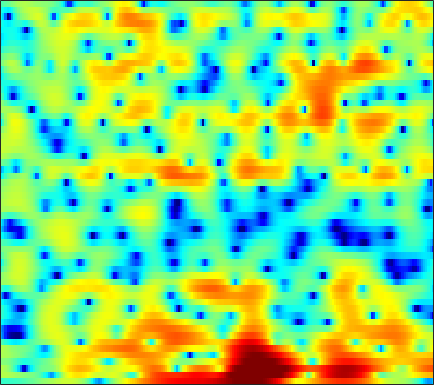

Values plotted in this chart, from the file beside it:
-3.2229, -3.1632, -3.0782, -3.039, -3.019, -2.979, -2.9128, -2.8384, -2.6856, -2.5152, -2.2955, -2.071, -1.766, -1.4291, -1.1809, -0.8928, -0.53452, -0.29158, 0.045019, 0.38463, 0.71595, 0.96279, 1.276, 1.5822
2.054, 2.088, 2.051, 1.935, 1.801, 1.587, 1.344, 1.143, 0.8808, 0.639, 0.4268, 0.276, 0.08834, -0.1, -0.2433, -0.4762, -0.8365, -1.21, -1.909, -2.898, -4.298, -5.673, -7.908, -9.583
2.172, 1.948, 1.477, 0.7866, 0.09345, -1.088, -2.67, -4.205, -6.922, -11, -17.34, -18.33, -12.09, -8.007, -5.943, -3.997, -2.64, -1.906, -1.234, -0.7833, -0.5278, -0.401, -0.242, 0.006387
0.1759, 0.1851, 0.03154, -0.2805, -0.6011, -1.149, -1.775, -2.294, -2.975, -3.575, -3.987, -4.145, -4.068, -3.814, -3.54, -3.111, -2.671, -2.326, -1.872, -1.43, -0.9592, -0.5798, -0.03482, 0.5413
1.67, 1.664, 1.575, 1.414, 1.252, 0.9747, 0.6561, 0.3967, 0.03506, -0.3364, -0.7373, -1.052, -1.5, -2.019, -2.454, -3.1, -3.841, -4.438, -5.197, -5.755, -5.757, -5.273, -4.123, -2.696
2.147, 1.897, 1.556, 1.216, 0.972, 0.6551, 0.3838, 0.2099, -0.002327, -0.1844, -0.3797, -0.54, -0.8357, -1.251, -1.667, -2.415, -3.48, -4.531, -6.348, -8.572, -9.972, -9.229, -6.439, -3.66
-1.901, -2.65, -3.639, -4.582, -5.169, -5.763, -6.081, -6.123, -5.883, -5.303, -4.593, -3.997, -3.187, -2.425, -1.932, -1.366, -0.9215, -0.6439, -0.2972, 0.05843, 0.4853, 0.8523, 1.427, 2.038
-9.024, -11.18, -14.6, -18.1, -19.82, -20.43, -20.68, -21.36, -22.48, -19.56, -14.79, -11.76, -8.519, -5.946, -4.37, -2.616, -1.192, -0.2932, 0.7341, 1.581, 2.295, 2.755, 3.269, 3.654
-9.619, -11.41, -13.99, -16.01, -16.7, -16.76, -16.42, -16.19, -15.67, -14.35, -12.21, -10.34, -7.871, -5.628, -4.139, -2.383, -0.8844, 0.09746, 1.213, 2.138, 2.864, 3.291, 3.716, 3.979
-5.201, -5.895, -6.784, -7.541, -7.995, -8.414, -8.607, -8.568, -8.269, -7.688, -6.843, -6.068, -4.864, -3.567, -2.584, -1.3, -0.1002, 0.7301, 1.704, 2.519, 3.17, 3.537, 3.855, 3.975
-3.045, -3.688, -4.579, -5.506, -6.207, -7.139, -8.027, -8.603, -9.055, -8.995, -8.292, -7.418, -5.952, -4.373, -3.198, -1.711, -0.3741, 0.5279, 1.565, 2.429, 3.103, 3.484, 3.827, 3.966
-2.86, -3.623, -4.712, -5.954, -6.987, -8.617, -10.8, -13.05, -18.06, -34.02, -19.89, -14.16, -9.617, -6.515, -4.707, -2.734, -1.139, -0.1387, 0.9847, 1.902, 2.638, 3.08, 3.519, 3.798
-4.581, -5.527, -6.582, -7.317, -7.714, -8.157, -8.574, -8.867, -9.126, -8.982, -8.238, -7.352, -5.931, -4.511, -3.508, -2.321, -1.288, -0.6041, 0.2143, 0.9608, 1.629, 2.087, 2.63, 3.093
-8.559, -12.3, -17.75, -14.26, -10.85, -7.839, -5.915, -4.913, -3.91, -3.197, -2.628, -2.271, -1.894, -1.645, -1.542, -1.497, -1.526, -1.526, -1.405, -1.066, -0.4701, 0.1066, 0.968, 1.828
-2.567, -3.569, -4.276, -3.883, -3.086, -1.8, -0.6297, 0.07666, 0.7875, 1.217, 1.38, 1.315, 0.9632, 0.2818, -0.5042, -1.991, -4.113, -6.213, -9.48, -10.42, -7.533, -5.216, -2.78, -0.9615
1.027, 1.085, 1.252, 1.535, 1.795, 2.19, 2.571, 2.804, 2.995, 3.023, 2.834, 2.534, 1.885, 0.9243, -0.03087, -1.666, -3.748, -5.524, -7.731, -8.641, -7.886, -6.94, -5.888, -5.193
0.2509, 0.7426, 1.372, 1.961, 2.369, 2.829, 3.177, 3.356, 3.466, 3.414, 3.186, 2.897, 2.35, 1.615, 0.956, -0.04712, -1.145, -1.983, -3.066, -4.098, -5.091, -5.912, -7.288, -9.343
-2.605, -1.477, -0.1295, 0.9964, 1.703, 2.449, 2.996, 3.272, 3.475, 3.491, 3.326, 3.088, 2.628, 2.007, 1.457, 0.6192, -0.2972, -1.022, -1.995, -2.97, -3.946, -4.698, -5.752, -6.856
-5.247, -3.175, -1.102, 0.4299, 1.315, 2.212, 2.84, 3.159, 3.397, 3.435, 3.283, 3.044, 2.558, 1.89, 1.264, 0.2773, -0.8597, -1.782, -3.006, -4.056, -4.766, -5.003, -4.971, -4.697
-2.123, -1.157, -0.0142, 0.9382, 1.514, 2.112, 2.538, 2.754, 2.909, 2.912, 2.761, 2.535, 2.061, 1.359, 0.647, -0.6132, -2.328, -4.028, -7.119, -11.56, -15.01, -12.42, -8.109, -5.138
-0.4209, -0.2357, 0.003947, 0.197, 0.3083, 0.4215, 0.4979, 0.5363, 0.5784, 0.6101, 0.6129, 0.584, 0.4587, 0.1802, -0.1602, -0.8389, -1.83, -2.796, -4.337, -5.817, -6.367, -5.728, -3.993, -2.124
-1.923, -2.194, -2.612, -3.088, -3.466, -3.98, -4.467, -4.76, -4.942, -4.794, -4.304, -3.771, -2.984, -2.252, -1.79, -1.323, -1.021, -0.8757, -0.7134, -0.5171, -0.1901, 0.1685, 0.7762, 1.472
-4.96, -5.736, -6.905, -8.141, -9.106, -10.49, -12.14, -13.72, -16.26, -17.04, -13.73, -10.85, -7.685, -5.274, -3.856, -2.359, -1.198, -0.4939, 0.2873, 0.9447, 1.532, 1.94, 2.454, 2.933
-7.564, -9.251, -12.11, -15.34, -17.14, -17.35, -16.69, -16.59, -17, -16.4, -13.52, -10.89, -7.774, -5.289, -3.792, -2.185, -0.9266, -0.1525, 0.6928, 1.389, 1.973, 2.356, 2.811, 3.207
-6.03, -7.673, -10.6, -14.12, -15.87, -14.66, -12.09, -10.47, -8.731, -7.231, -5.773, -4.713, -3.354, -2.139, -1.359, -0.49, 0.1878, 0.5941, 1.031, 1.395, 1.725, 1.975, 2.316, 2.661
-1.129, -1.615, -2.277, -2.814, -3.021, -2.953, -2.57, -2.153, -1.509, -0.8621, -0.258, 0.1398, 0.5646, 0.8408, 0.9412, 0.9086, 0.6901, 0.41, -0.03946, -0.4684, -0.6943, -0.6404, -0.272, 0.3085
1.518, 1.571, 1.61, 1.643, 1.686, 1.782, 1.919, 2.038, 2.191, 2.311, 2.351, 2.314, 2.13, 1.752, 1.312, 0.4525, -0.7991, -2.07, -4.37, -7.539, -10.96, -11.24, -8.217, -5.326
1.59, 1.912, 2.247, 2.51, 2.661, 2.806, 2.901, 2.937, 2.926, 2.834, 2.642, 2.414, 1.982, 1.371, 0.7591, -0.2896, -1.668, -2.97, -5.133, -7.739, -10.03, -10.32, -8.751, -6.807
1.008, 1.418, 1.852, 2.191, 2.388, 2.574, 2.683, 2.711, 2.67, 2.531, 2.296, 2.039, 1.605, 1.052, 0.5633, -0.1808, -1.013, -1.674, -2.558, -3.353, -3.942, -4.209, -4.342, -4.324
0.6484, 0.9724, 1.361, 1.696, 1.909, 2.148, 2.299, 2.347, 2.329, 2.209, 1.975, 1.73, 1.307, 0.8044, 0.4089, -0.1175, -0.6151, -0.9236, -1.255, -1.494, -1.677, -1.809, -2.015, -2.315
-0.03591, 0.1645, 0.5789, 1.037, 1.352, 1.694, 1.935, 2.059, 2.138, 2.1, 1.903, 1.64, 1.089, 0.3371, -0.3284, -1.18, -1.723, -1.796, -1.439, -0.8176, -0.2099, 0.1414, 0.3751, 0.2902
-5.52, -4.427, -2.563, -1.208, -0.6071, -0.2577, -0.09292, 0.07463, 0.4422, 0.8804, 1.18, 1.134, 0.5967, -0.7301, -2.449, -6.307, -12.46, -11.47, -5.248, -1.467, 0.8335, 1.966, 2.891, 3.292
-8.881, -7.197, -4.994, -4.178, -4.465, -6.115, -9.393, -11.7, -8.796, -4.732, -2.195, -1.147, -0.5748, -0.8135, -1.42, -2.619, -3.445, -3.2, -1.77, -0.01094, 1.463, 2.29, 3.041, 3.462
-0.5035, -0.8832, -1.346, -2.028, -2.824, -4.3, -6.009, -6.654, -5.684, -3.625, -1.837, -0.8504, 0.01204, 0.4671, 0.6092, 0.6606, 0.6821, 0.75, 0.9219, 1.156, 1.395, 1.505, 1.585, 1.558
2.192, 1.921, 1.525, 1.119, 0.8001, 0.3749, 0.1017, 0.01688, 0.1099, 0.3923, 0.7391, 0.9931, 1.247, 1.359, 1.346, 1.244, 1.033, 0.8233, 0.4761, 0.03436, -0.5171, -0.9891, -1.702, -2.47
2.873, 2.813, 2.718, 2.604, 2.519, 2.403, 2.29, 2.215, 2.127, 2.036, 1.939, 1.833, 1.625, 1.325, 1.039, 0.5593, -0.02402, -0.5415, -1.345, -2.299, -3.466, -4.503, -6.21, -8.389
2.591, 2.751, 2.937, 3.067, 3.129, 3.175, 3.141, 3.077, 2.928, 2.695, 2.37, 2.051, 1.532, 0.9085, 0.3668, -0.4704, -1.405, -2.179, -3.283, -4.474, -5.758, -6.86, -8.558, -10.69
1.774, 2.178, 2.667, 3.09, 3.339, 3.56, 3.663, 3.642, 3.484, 3.177, 2.697, 2.239, 1.483, 0.5517, -0.2679, -1.499, -2.898, -4.009, -5.492, -6.85, -7.913, -8.474, -9.036, -9.463
0.02618, 0.8256, 1.892, 2.841, 3.414, 3.949, 4.245, 4.296, 4.156, 3.782, 3.201, 2.628, 1.673, 0.4737, -0.5857, -2.255, -4.366, -6.285, -9.524, -13.14, -14.56, -13.12, -10.72, -8.998
-5.014, -2.126, 0.6601, 2.496, 3.454, 4.3, 4.698, 4.763, 4.559, 4.059, 3.306, 2.576, 1.444, 0.1846, -0.8209, -2.322, -4.039, -5.599, -8.214, -11.17, -12.04, -10.34, -7.727, -5.845
-2.135, -0.5574, 1.256, 2.551, 3.2, 3.725, 3.864, 3.749, 3.304, 2.513, 1.319, 0.1516, -1.633, -3.413, -4.404, -4.901, -4.585, -4.218, -3.717, -3.281, -2.758, -2.218, -1.472, -0.8541
1.536, 1.43, 1.364, 1.337, 1.278, 1.108, 0.8945, 0.6432, 0.1234, -0.7432, -2.124, -3.624, -6.817, -12.76, -24.58, -14.78, -8.009, -5.282, -2.906, -1.267, -0.06449, 0.6029, 1.307, 1.801
0.6997, -0.07498, -1.212, -2.439, -3.296, -4.154, -4.436, -4.302, -3.95, -3.708, -3.763, -4.05, -4.678, -5.277, -5.4, -4.81, -3.495, -2.347, -0.9307, 0.2995, 1.3, 1.885, 2.49, 2.914
-1.5, -2.726, -4.81, -7.829, -11.12, -17.86, -17.22, -12.32, -8.335, -5.919, -4.397, -3.632, -2.835, -2.226, -1.8, -1.148, -0.4525, 0.1017, 0.8537, 1.542, 2.128, 2.516, 2.92, 3.191
-3.068, -3.9, -5.255, -6.919, -8.28, -9.645, -9.521, -8.445, -6.573, -4.853, -3.487, -2.64, -1.725, -0.9759, -0.4853, 0.1006, 0.6305, 0.9926, 1.441, 1.83, 2.162, 2.374, 2.596, 2.741
-4.268, -4.191, -4.162, -4.164, -4.173, -4.064, -3.808, -3.474, -2.893, -2.26, -1.62, -1.15, -0.6116, -0.12, 0.2226, 0.5911, 0.9173, 1.115, 1.305, 1.444, 1.554, 1.603, 1.675, 1.764
-5.81, -4.437, -3.051, -2.081, -1.544, -1.04, -0.6785, -0.4837, -0.3065, -0.1918, -0.07801, -0.000221, 0.1603, 0.3715, 0.5452, 0.7825, 0.9369, 0.9766, 0.8898, 0.6471, 0.2898, 0.03344, -0.1584, -0.05469
-4.162, -2.358, -0.5851, 0.5968, 1.194, 1.651, 1.794, 1.697, 1.325, 0.7368, -0.004587, -0.5451, -0.9491, -0.8564, -0.5128, 0.1373, 0.6195, 0.7524, 0.5158, -0.3648, -2.047, -3.832, -6.357, -6.1
-0.5943, 0.2705, 1.249, 1.986, 2.324, 2.467, 2.228, 1.758, 0.6969, -1.023, -3.739, -6.778, -12.16, -10.25, -6.408, -2.979, -0.9725, -0.1756, 0.1426, -0.384, -1.814, -3.526, -6.034, -5.678
-1.447, -0.8849, -0.259, 0.1824, 0.3607, 0.3816, 0.0803, -0.3627, -1.288, -2.68, -4.493, -6.047, -7.519, -7.085, -5.698, -3.679, -2.071, -1.173, -0.4041, -0.008533, 0.1302, 0.1447, 0.2734, 0.6604
-3.922, -3.313, -2.638, -2.187, -1.975, -1.88, -1.982, -2.181, -2.602, -3.095, -3.589, -3.86, -3.978, -3.732, -3.314, -2.568, -1.728, -1.117, -0.3771, 0.2544, 0.7763, 1.129, 1.557, 1.976
-6.191, -5.352, -4.501, -3.905, -3.628, -3.474, -3.504, -3.64, -3.909, -4.2, -4.431, -4.473, -4.347, -3.919, -3.429, -2.638, -1.75, -1.096, -0.2643, 0.4756, 1.114, 1.548, 2.044, 2.473
-6.914, -6.031, -5.203, -4.658, -4.434, -4.345, -4.524, -4.829, -5.448, -6.328, -7.242, -7.743, -7.663, -6.617, -5.453, -3.767, -2.249, -1.246, -0.1348, 0.7402, 1.432, 1.837, 2.29, 2.667
-5.536, -5.18, -4.828, -4.633, -4.525, -4.467, -4.63, -4.98, -5.956, -7.778, -11.23, -16.46, -26.08, -11.93, -7.672, -4.061, -1.694, -0.4386, 0.7414, 1.491, 1.913, 2.054, 2.131, 2.183
-4.266, -4.818, -5.571, -5.975, -5.799, -5.056, -4.151, -3.652, -3.395, -3.6, -4.152, -4.486, -4.232, -2.91, -1.571, 0.1258, 1.478, 2.184, 2.723, 2.806, 2.393, 1.793, 0.5908, -0.8113
-5.002, -6.868, -11.33, -22.53, -17.5, -8.96, -4.873, -2.969, -1.238, -0.1448, 0.6099, 1.058, 1.631, 2.22, 2.671, 3.202, 3.558, 3.682, 3.564, 3.029, 1.959, 0.6903, -1.93, -6.52
-4.207, -4.814, -5.773, -6.225, -5.798, -4.336, -2.544, -1.337, -0.01957, 0.9455, 1.649, 2.03, 2.411, 2.662, 2.785, 2.866, 2.845, 2.746, 2.47, 1.982, 1.26, 0.5289, -0.6362, -1.847
-2.151, -1.827, -1.47, -1.082, -0.7287, -0.1567, 0.4564, 0.9094, 1.411, 1.772, 1.955, 1.984, 1.88, 1.659, 1.439, 1.142, 0.9076, 0.773, 0.6639, 0.5956, 0.4822, 0.3468, 0.06039, -0.3143
